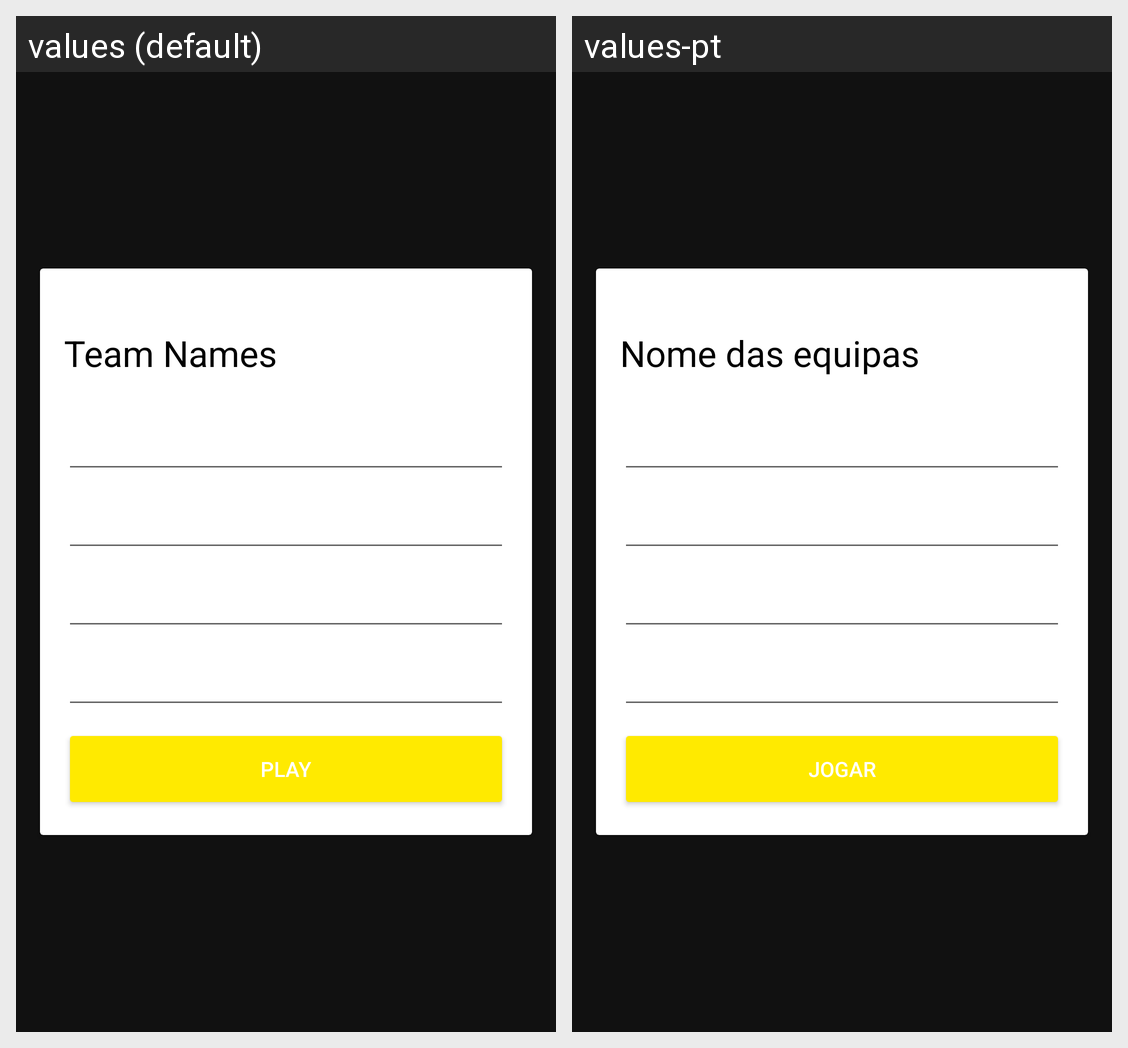

Locale-by-locale string values for the Android screen shown in this grid:
Android screen res/layout/activity_team.xml rendered under 2 locales, left to right: values (default), values-pt. Device: Nexus 5 (rendered at 1080×1920; each locale shown at half size, 540×960, under a caption strip naming it); theme AppTheme.
Strings drawn on this screen, with the default value and each locale's value (text and hints the layout hard-codes, and strings that could not be matched under every locale, appear in the picture but are not listed):

title_form_team
  values: Team Names
  values-pt: Nome das equipas

action_play
  values: Play
  values-pt: Jogar
